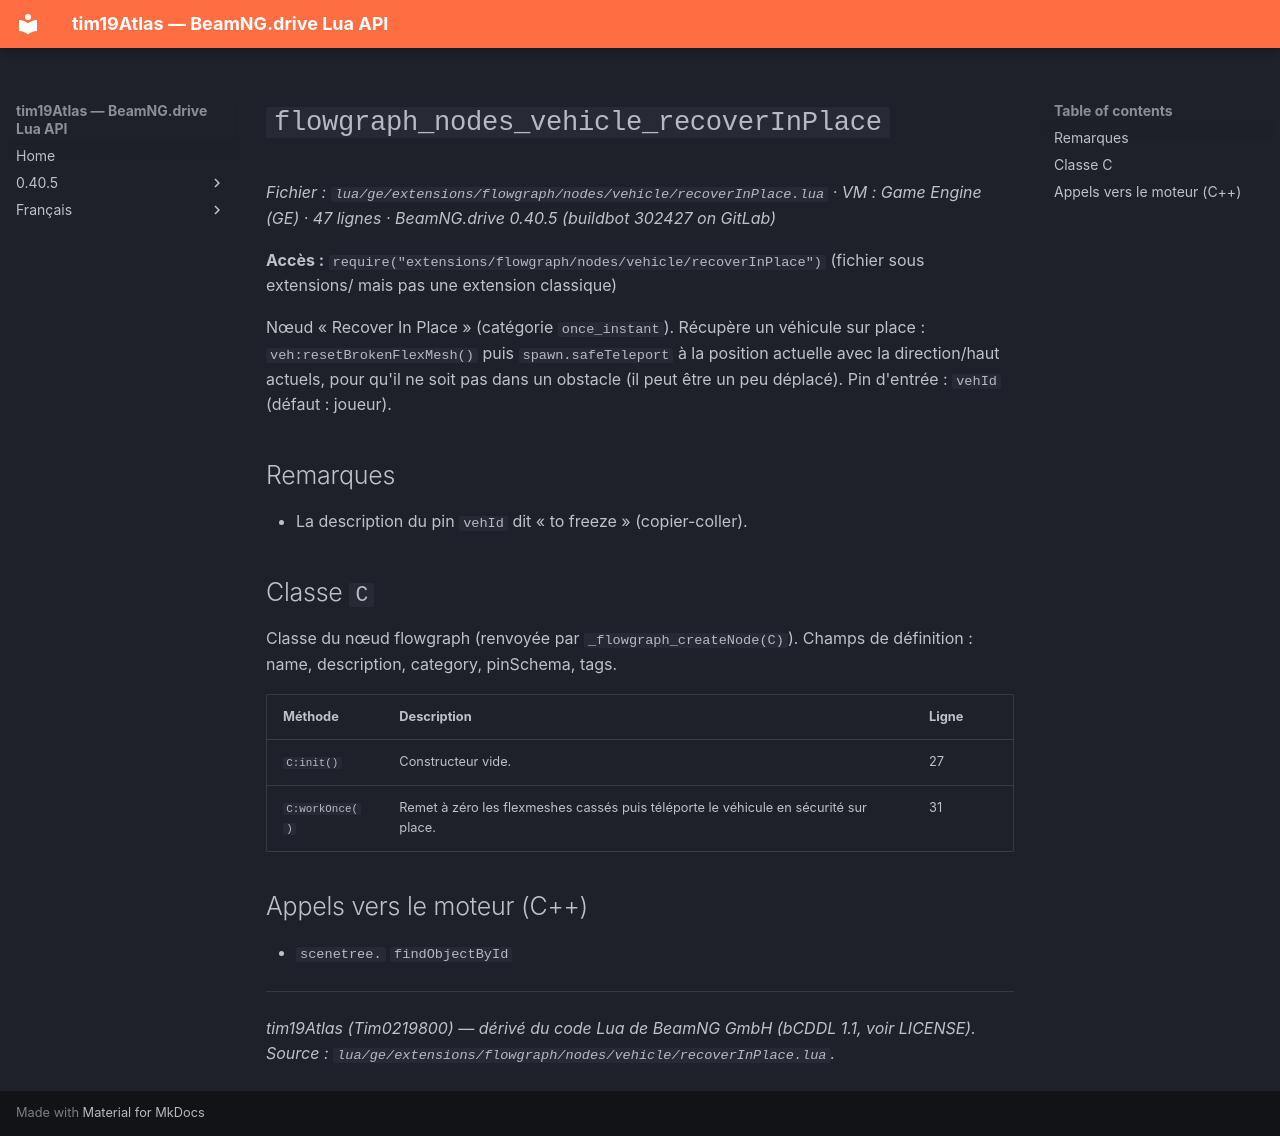

repository: Tim0219800/beamng-lua-atlas · page: fr/0.40.5/ge/extensions/flowgraph/nodes/vehicle/recoverInPlace.html · generator: mkdocs

# `flowgraph_nodes_vehicle_recoverInPlace`

*Fichier : `lua/ge/extensions/flowgraph/nodes/vehicle/recoverInPlace.lua` · VM : Game Engine (GE) · 47 lignes · BeamNG.drive 0.40.5 (buildbot 302427 on GitLab)*

**Accès :** `require("extensions/flowgraph/nodes/vehicle/recoverInPlace")` (fichier sous extensions/ mais pas une extension classique)

Nœud « Recover In Place » (catégorie `once_instant`). Récupère un véhicule sur place : `veh:resetBrokenFlexMesh()` puis `spawn.safeTeleport` à la position actuelle avec la direction/haut actuels, pour qu'il ne soit pas dans un obstacle (il peut être un peu déplacé). Pin d'entrée : `vehId` (défaut : joueur).

## Remarques

- La description du pin `vehId` dit « to freeze » (copier-coller).

## Classe `C`

Classe du nœud flowgraph (renvoyée par `_flowgraph_createNode(C)`). Champs de définition : name, description, category, pinSchema, tags.

| Méthode | Description | Ligne |
|---|---|---|
| `C:init()` | Constructeur vide. | 27 |
| `C:workOnce()` | Remet à zéro les flexmeshes cassés puis téléporte le véhicule en sécurité sur place. | 31 |

## Appels vers le moteur (C++)

- `scenetree.` `findObjectById`

---
*tim19Atlas (Tim0219800) — dérivé du code Lua de BeamNG GmbH (bCDDL 1.1, voir LICENSE). Source : `lua/ge/extensions/flowgraph/nodes/vehicle/recoverInPlace.lua`.*
